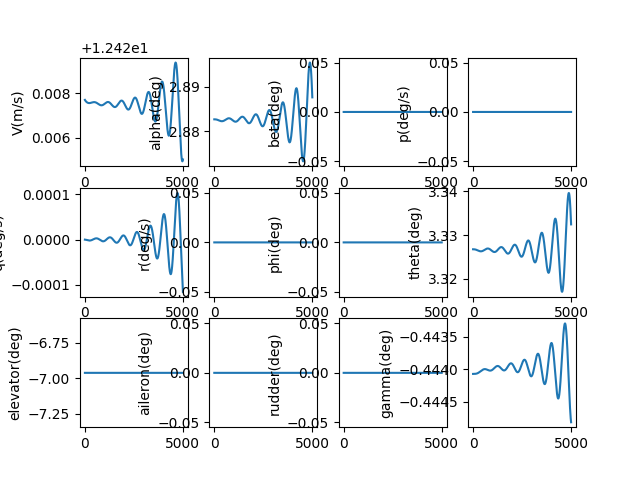

Values plotted in this chart, from the file beside it:
, V(m/s), alpha(deg), beta(deg), p(deg/s), q(deg/s), r(deg/s), phi(deg), theta(deg), elevator(deg), aileron(deg), rudder(deg), gamma(deg), pb, qc, rb, CD_act, CL_act, Cm_act, CY_act, Cr_act, Cn_act
1.0, 12.43, 2.883, 0.0, 0.0, -2.3400598097223767e-09, 0.0, 0.0, 3.327, -6.961, 0.0, 0.0, -0.4441, 0.0, -6.486724890007498e-09, 0.0, 0.03912, -0.00197, 0.1034, 0.0, 0.0, 0.0
2.0, 12.43, 2.883, 0.0, 0.0, -4.871254265274794e-09, 0.0, 0.0, 3.327, -6.961, 0.0, 0.0, -0.4441, 0.0, -1.3503283090067668e-08, 0.0, 0.03912, -0.00197, 0.1034, 0.0, 0.0, 0.0
3.0, 12.43, 2.883, 0.0, 0.0, -7.591769383870662e-09, 0.0, 0.0, 3.327, -6.961, 0.0, 0.0, -0.4441, 0.0, -2.104464634934597e-08, 0.0, 0.03912, -0.00197, 0.1034, 0.0, 0.0, 0.0
4.0, 12.43, 2.883, 0.0, 0.0, -1.0499790710441022e-08, 0.0, 0.0, 3.327, -6.961, 0.0, 0.0, -0.4441, 0.0, -2.9105785102945867e-08, 0.0, 0.03912, -0.00197, 0.1034, 0.0, 0.0, 0.0
5.0, 12.43, 2.883, 0.0, 0.0, -1.3593503291109249e-08, 0.0, 0.0, 3.327, -6.961, 0.0, 0.0, -0.4441, 0.0, -3.768166839844706e-08, 0.0, 0.03912, -0.00197, 0.1034, 0.0, 0.0, 0.0
6.0, 12.43, 2.883, 0.0, 0.0, -1.6871091650684197e-08, 0.0, 0.0, 3.327, -6.961, 0.0, 0.0, -0.4441, 0.0, -4.6767263833581805e-08, 0.0, 0.03912, -0.00197, 0.1034, 0.0, 0.0, 0.0
7.0, 12.43, 2.883, 0.0, 0.0, -2.0330739769622323e-08, 0.0, 0.0, 3.327, -6.961, 0.0, 0.0, -0.4441, 0.0, -5.635753749243824e-08, 0.0, 0.03912, -0.00197, 0.1034, 0.0, 0.0, 0.0
8.0, 12.43, 2.883, 0.0, 0.0, -2.397063106477018e-08, 0.0, 0.0, 3.327, -6.961, 0.0, 0.0, -0.4441, 0.0, -6.644745389214189e-08, 0.0, 0.03912, -0.00197, 0.1034, 0.0, 0.0, 0.0
9.0, 12.43, 2.883, 0.0, 0.0, -2.7788948368673898e-08, 0.0, 0.0, 3.327, -6.961, 0.0, 0.0, -0.4441, 0.0, -7.703197592556385e-08, 0.0, 0.03912, -0.00197, 0.1034, 0.0, 0.0, 0.0
10.0, 12.43, 2.883, 0.0, 0.0, -3.1783873914667844e-08, 0.0, 0.0, 3.327, -6.961, 0.0, 0.0, -0.4441, 0.0, -8.8106064820048e-08, 0.0, 0.03912, -0.00197, 0.1034, 0.0, 0.0, 0.0
11.0, 12.43, 2.883, 0.0, 0.0, -3.59535893198049e-08, 0.0, 0.0, 3.327, -6.961, 0.0, 0.0, -0.4441, 0.0, -9.96646800901542e-08, 0.0, 0.03912, -0.00197, 0.1034, 0.0, 0.0, 0.0
12.0, 12.43, 2.883, 0.0, 0.0, -4.02962755714183e-08, 0.0, 0.0, 3.327, -6.961, 0.0, 0.0, -0.4441, 0.0, -1.1170277950046723e-07, 0.0, 0.03912, -0.00197, 0.1034, 0.0, 0.0, 0.0
13.0, 12.43, 2.883, 0.0, 0.0, -4.4810113014449676e-08, 0.0, 0.0, 3.327, -6.961, 0.0, 0.0, -0.4441, 0.0, -1.2421531903052894e-07, 0.0, 0.03912, -0.00197, 0.1034, 0.0, 0.0, 0.0
14.0, 12.43, 2.883, 0.0, 0.0, -4.949328134225671e-08, 0.0, 0.0, 3.327, -6.961, 0.0, 0.0, -0.4441, 0.0, -1.371972528494149e-07, 0.0, 0.03912, -0.00197, 0.1034, 0.0, 0.0, 0.0
15.0, 12.43, 2.883, 0.0, 0.0, -5.434395958551151e-08, 0.0, 0.0, 3.327, -6.961, 0.0, 0.0, -0.4441, 0.0, -1.5064353328501762e-07, 0.0, 0.03912, -0.00197, 0.1034, 0.0, 0.0, 0.0
16.0, 12.43, 2.883, 0.0, 0.0, -5.936032610591731e-08, 0.0, 0.0, 3.327, -6.961, 0.0, 0.0, -0.4441, 0.0, -1.6454911080668565e-07, 0.0, 0.03912, -0.00197, 0.1034, 0.0, 0.0, 0.0
17.0, 12.43, 2.883, 0.0, 0.0, -6.454055858949018e-08, 0.0, 0.0, 3.327, -6.961, 0.0, 0.0, -0.4441, 0.0, -1.7890893400665578e-07, 0.0, 0.03912, -0.00197, 0.1034, 0.0, 0.0, 0.0
18.0, 12.43, 2.883, 0.0, 0.0, -6.98828340430577e-08, 0.0, 0.0, 3.327, -6.961, 0.0, 0.0, -0.4441, 0.0, -1.9371794959040212e-07, 0.0, 0.03912, -0.00197, 0.1034, 0.0, 0.0, 0.0
19.0, 12.43, 2.883, 0.0, 0.0, -7.538532879002035e-08, 0.0, 0.0, 3.327, -6.961, 0.0, 0.0, -0.4441, 0.0, -2.0897110236494054e-07, 0.0, 0.03912, -0.00197, 0.1034, 0.0, 0.0, 0.0
20.0, 12.43, 2.883, 0.0, 0.0, -8.104621847014562e-08, 0.0, 0.0, 3.327, -6.961, 0.0, 0.0, -0.4441, 0.0, -2.246633352383113e-07, 0.0, 0.03912, -0.00197, 0.1034, 0.0, 0.0, 0.0
21.0, 12.43, 2.883, 0.0, 0.0, -8.686367803935487e-08, 0.0, 0.0, 3.327, -6.961, 0.0, 0.0, -0.4441, 0.0, -2.407895892190405e-07, 0.0, 0.03912, -0.00197, 0.1034, 0.0, 0.0, 0.0
22.0, 12.43, 2.883, 0.0, 0.0, -9.283588177039328e-08, 0.0, 0.0, 3.327, -6.961, 0.0, 0.0, -0.4441, 0.0, -2.573448034180492e-07, 0.0, 0.03912, -0.00197, 0.1034, 0.0, 0.0, 0.0
23.0, 12.43, 2.883, 0.0, 0.0, -9.896100325732818e-08, 0.0, 0.0, 3.327, -6.961, 0.0, 0.0, -0.4441, 0.0, -2.74323915061174e-07, 0.0, 0.03912, -0.00197, 0.1034, 0.0, 0.0, 0.0
24.0, 12.43, 2.883, 0.0, 0.0, -1.0523721541950511e-07, 0.0, 0.0, 3.327, -6.961, 0.0, 0.0, -0.4441, 0.0, -2.917218595001835e-07, 0.0, 0.03912, -0.00197, 0.1034, 0.0, 0.0, 0.0
25.0, 12.43, 2.883, 0.0, 0.0, -1.1166269050748482e-07, 0.0, 0.0, 3.327, -6.961, 0.0, 0.0, -0.4441, 0.0, -3.0953357022928576e-07, 0.0, 0.03912, -0.00197, 0.1034, 0.0, 0.0, 0.0
26.0, 12.43, 2.883, 0.0, 0.0, -1.1823560011114355e-07, 0.0, 0.0, 3.327, -6.961, 0.0, 0.0, -0.4441, 0.0, -3.277539789076317e-07, 0.0, 0.03912, -0.00197, 0.1034, 0.0, 0.0, 0.0
27.0, 12.43, 2.883, 0.0, 0.0, -1.2495411516785841e-07, 0.0, 0.0, 3.327, -6.961, 0.0, 0.0, -0.4441, 0.0, -3.463780153820531e-07, 0.0, 0.03912, -0.00197, 0.1034, 0.0, 0.0, 0.0
28.0, 12.43, 2.883, 0.0, 0.0, -1.318164059735983e-07, 0.0, 0.0, 3.327, -6.961, 0.0, 0.0, -0.4441, 0.0, -3.6540060771785535e-07, 0.0, 0.03912, -0.00197, 0.1034, 0.0, 0.0, 0.0
29.0, 12.43, 2.883, 0.0, 0.0, -1.3882064219323394e-07, 0.0, 0.0, 3.327, -6.961, 0.0, 0.0, -0.4441, 0.0, -3.8481668222744424e-07, 0.0, 0.03912, -0.00197, 0.1034, 0.0, 0.0, 0.0
30.0, 12.43, 2.883, 0.0, 0.0, -1.4596499287648737e-07, 0.0, 0.0, 3.327, -6.961, 0.0, 0.0, -0.4441, 0.0, -4.046211635145848e-07, 0.0, 0.03912, -0.00197, 0.1034, 0.0, 0.0, 0.0
31.0, 12.43, 2.883, 0.0, 0.0, -1.5324762646964813e-07, 0.0, 0.0, 3.327, -6.961, 0.0, 0.0, -0.4441, 0.0, -4.248089745069251e-07, 0.0, 0.03912, -0.00197, 0.1034, 0.0, 0.0, 0.0
32.0, 12.43, 2.883, 0.0, 0.0, -1.606667108341647e-07, 0.0, 0.0, 3.327, -6.961, 0.0, 0.0, -0.4441, 0.0, -4.453750365075781e-07, 0.0, 0.03912, -0.00197, 0.1034, 0.0, 0.0, 0.0
33.0, 12.43, 2.883, 0.0, 0.0, -1.6822041326239553e-07, 0.0, 0.0, 3.327, -6.961, 0.0, 0.0, -0.4441, 0.0, -4.6631426923882827e-07, 0.0, 0.03912, -0.00197, 0.1034, 0.0, 0.0, 0.0
34.0, 12.43, 2.883, 0.0, 0.0, -1.759069004963833e-07, 0.0, 0.0, 3.327, -6.961, 0.0, 0.0, -0.4441, 0.0, -4.876215908942194e-07, 0.0, 0.03912, -0.00197, 0.1034, 0.0, 0.0, 0.0
35.0, 12.43, 2.883, 0.0, 0.0, -1.8372433874883975e-07, 0.0, 0.0, 3.327, -6.961, 0.0, 0.0, -0.4441, 0.0, -5.092919181967692e-07, 0.0, 0.03912, -0.00197, 0.1034, 0.0, 0.0, 0.0
36.0, 12.43, 2.883, 0.0, 0.0, -1.9167089372389736e-07, 0.0, 0.0, 3.327, -6.961, 0.0, 0.0, -0.4441, 0.0, -5.313201664565362e-07, 0.0, 0.03912, -0.00197, 0.1034, 0.0, 0.0, 0.0
37.0, 12.43, 2.883, 0.0, 0.0, -1.997447306402287e-07, 0.0, 0.0, 3.327, -6.961, 0.0, 0.0, -0.4441, 0.0, -5.537012496347513e-07, 0.0, 0.03912, -0.00197, 0.1034, 0.0, 0.0, 0.0
38.0, 12.43, 2.883, 0.0, 0.0, -2.0794401425473e-07, 0.0, 0.0, 3.327, -6.961, 0.0, 0.0, -0.4441, 0.0, -5.764300804095112e-07, 0.0, 0.03912, -0.00197, 0.1034, 0.0, 0.0, 0.0
39.0, 12.43, 2.883, 0.0, 0.0, -2.162669088885617e-07, 0.0, 0.0, 3.327, -6.961, 0.0, 0.0, -0.4441, 0.0, -5.995015702480061e-07, 0.0, 0.03912, -0.00197, 0.1034, 0.0, 0.0, 0.0
40.0, 12.43, 2.883, 0.0, 0.0, -2.247115784535739e-07, 0.0, 0.0, 3.327, -6.961, 0.0, 0.0, -0.4441, 0.0, -6.229106294798128e-07, 0.0, 0.03912, -0.00197, 0.1034, 0.0, 0.0, 0.0
41.0, 12.43, 2.883, 0.0, 0.0, -2.3327618648032887e-07, 0.0, 0.0, 3.327, -6.961, 0.0, 0.0, -0.4441, 0.0, -6.466521673746159e-07, 0.0, 0.03912, -0.00197, 0.1034, 0.0, 0.0, 0.0
42.0, 12.43, 2.883, 0.0, 0.0, -2.419588961465539e-07, 0.0, 0.0, 3.327, -6.961, 0.0, 0.0, -0.4441, 0.0, -6.707210922211204e-07, 0.0, 0.03912, -0.00197, 0.1034, 0.0, 0.0, 0.0
43.0, 12.43, 2.883, 0.0, 0.0, -2.5075787030967033e-07, 0.0, 0.0, 3.327, -6.961, 0.0, 0.0, -0.4441, 0.0, -6.951123114172634e-07, 0.0, 0.03912, -0.00197, 0.1034, 0.0, 0.0, 0.0
44.0, 12.43, 2.883, 0.0, 0.0, -2.59671271536638e-07, 0.0, 0.0, 3.327, -6.961, 0.0, 0.0, -0.4441, 0.0, -7.198207315529842e-07, 0.0, 0.03912, -0.00197, 0.1034, 0.0, 0.0, 0.0
45.0, 12.43, 2.883, 0.0, 0.0, -2.6869726213745146e-07, 0.0, 0.0, 3.327, -6.961, 0.0, 0.0, -0.4441, 0.0, -7.448412585031162e-07, 0.0, 0.03912, -0.00197, 0.1034, 0.0, 0.0, 0.0
46.0, 12.43, 2.883, 0.0, 0.0, -2.77834004199765e-07, 0.0, 0.0, 3.327, -6.961, 0.0, 0.0, -0.4441, 0.0, -7.701687975234081e-07, 0.0, 0.03912, -0.00197, 0.1034, 0.0, 0.0, 0.0
47.0, 12.43, 2.883, 0.0, 0.0, -2.8707965962473204e-07, 0.0, 0.0, 3.327, -6.961, 0.0, 0.0, -0.4441, 0.0, -7.957982533499102e-07, 0.0, 0.03912, -0.00197, 0.1034, 0.0, 0.0, 0.0
48.0, 12.43, 2.883, 0.0, 0.0, -2.964323901625243e-07, 0.0, 0.0, 3.327, -6.961, 0.0, 0.0, -0.4441, 0.0, -8.217245302974739e-07, 0.0, 0.03912, -0.00197, 0.1034, 0.0, 0.0, 0.0
49.0, 12.43, 2.883, 0.0, 0.0, -3.0589035745081165e-07, 0.0, 0.0, 3.327, -6.961, 0.0, 0.0, -0.4441, 0.0, -8.479425323664568e-07, 0.0, 0.03912, -0.00197, 0.1034, 0.0, 0.0, 0.0
50.0, 12.43, 2.883, 0.0, 0.0, -3.154517230545595e-07, 0.0, 0.0, 3.327, -6.961, 0.0, 0.0, -0.4441, 0.0, -8.744471633530801e-07, 0.0, 0.03912, -0.00197, 0.1034, 0.0, 0.0, 0.0
51.0, 12.43, 2.883, 0.0, 0.0, -3.2511464850464445e-07, 0.0, 0.0, 3.327, -6.961, 0.0, 0.0, -0.4441, 0.0, -9.012333269565108e-07, 0.0, 0.03912, -0.00197, 0.1034, 0.0, 0.0, 0.0
52.0, 12.43, 2.883, 0.0, 0.0, -3.3487729534008534e-07, 0.0, 0.0, 3.327, -6.961, 0.0, 0.0, -0.4441, 0.0, -9.282959268959639e-07, 0.0, 0.03912, -0.00197, 0.1034, 0.0, 0.0, 0.0
53.0, 12.43, 2.883, 0.0, 0.0, -3.4473782515088087e-07, 0.0, 0.0, 3.327, -6.961, 0.0, 0.0, -0.4441, 0.0, -9.556298670294876e-07, 0.0, 0.03912, -0.00197, 0.1034, 0.0, 0.0, 0.0
54.0, 12.43, 2.883, 0.0, 0.0, -3.5469439962124724e-07, 0.0, 0.0, 3.327, -6.961, 0.0, 0.0, -0.4441, 0.0, -9.832300514738546e-07, 0.0, 0.03912, -0.00197, 0.1034, 0.0, 0.0, 0.0
55.0, 12.43, 2.883, 0.0, 0.0, -3.647451805745307e-07, 0.0, 0.0, 3.327, -6.961, 0.0, 0.0, -0.4441, 0.0, -1.0110913847290997e-06, 0.0, 0.03912, -0.00197, 0.1034, 0.0, 0.0, 0.0
56.0, 12.43, 2.883, 0.0, 0.0, -3.7488833001846724e-07, 0.0, 0.0, 3.327, -6.961, 0.0, 0.0, -0.4441, 0.0, -1.0392087718040156e-06, 0.0, 0.03912, -0.00197, 0.1034, 0.0, 0.0, 0.0
57.0, 12.43, 2.883, 0.0, 0.0, -3.851220101931243e-07, 0.0, 0.0, 3.327, -6.961, 0.0, 0.0, -0.4441, 0.0, -1.0675771183490857e-06, 0.0, 0.03912, -0.00197, 0.1034, 0.0, 0.0, 0.0
58.0, 12.43, 2.883, 0.0, 0.0, -3.954443836188161e-07, 0.0, 0.0, 3.327, -6.961, 0.0, 0.0, -0.4441, 0.0, -1.0961913307893425e-06, 0.0, 0.03912, -0.00197, 0.1034, 0.0, 0.0, 0.0
59.0, 12.43, 2.883, 0.0, 0.0, -4.0585361314360594e-07, 0.0, 0.0, 3.327, -6.961, 0.0, 0.0, -0.4441, 0.0, -1.1250463164560801e-06, 0.0, 0.03912, -0.00197, 0.1034, 0.0, 0.0, 0.0
60.0, 12.43, 2.883, 0.0, 0.0, -4.1634786199600753e-07, 0.0, 0.0, 3.327, -6.961, 0.0, 0.0, -0.4441, 0.0, -1.154136983732981e-06, 0.0, 0.03912, -0.00197, 0.1034, 0.0, 0.0, 0.0
... 4,940 more rows
